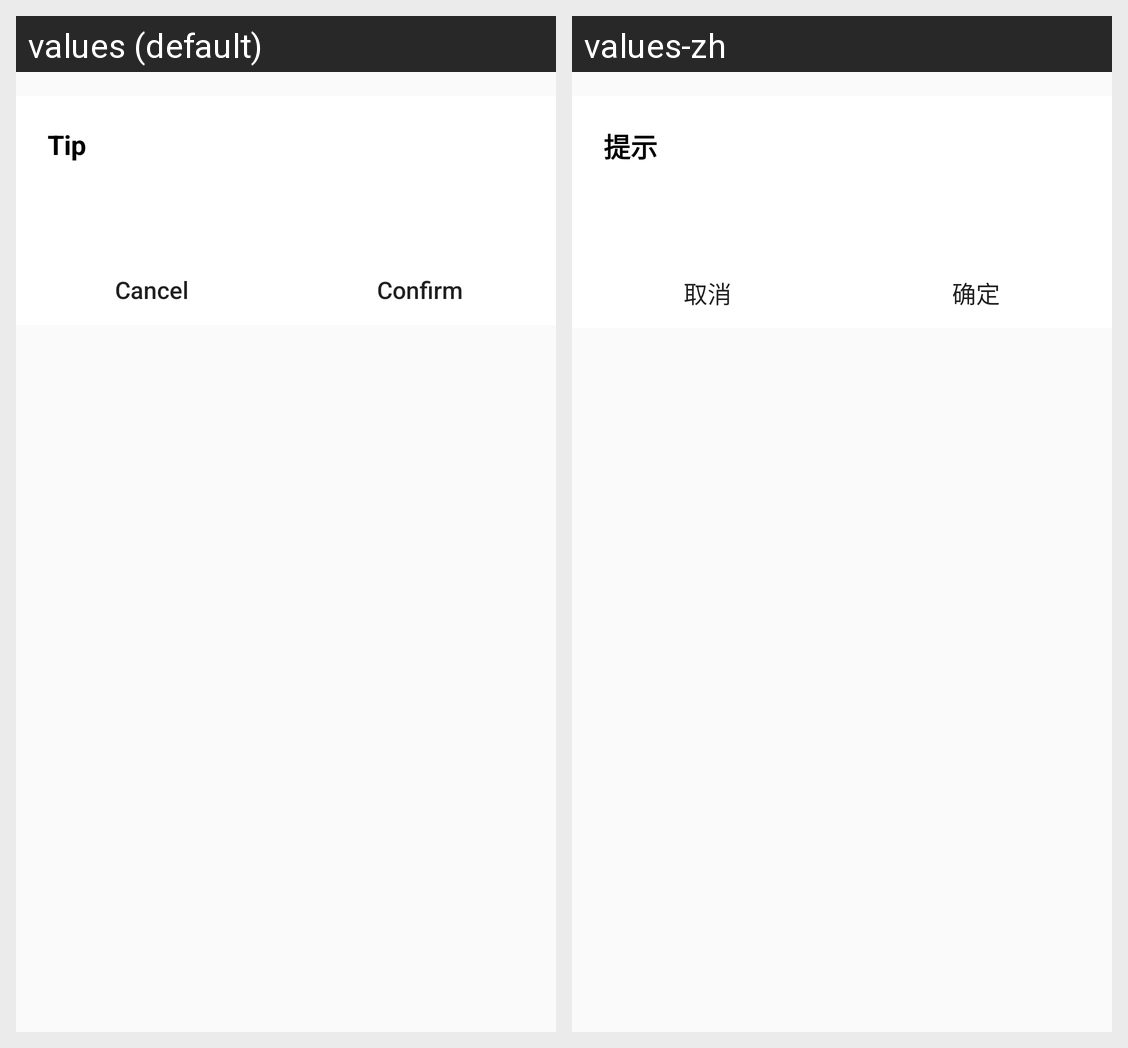

Here is an Android app screen in its default locale and in the app's own translations. Write out the translated-string differences for the strings that appear on this screen.
Android screen res/layout/download_dialog.xml rendered under 2 locales, left to right: values (default), values-zh. Device: Nexus 5 (rendered at 1080×1920; each locale shown at half size, 540×960, under a caption strip naming it); theme AppTheme.
Strings drawn on this screen, with the default value and each locale's value (text and hints the layout hard-codes, and strings that could not be matched under every locale, appear in the picture but are not listed):

tip
  values: Tip
  values-zh: 提示

cancel
  values: Cancel
  values-zh: 取消

ok
  values: Confirm
  values-zh: 确定
